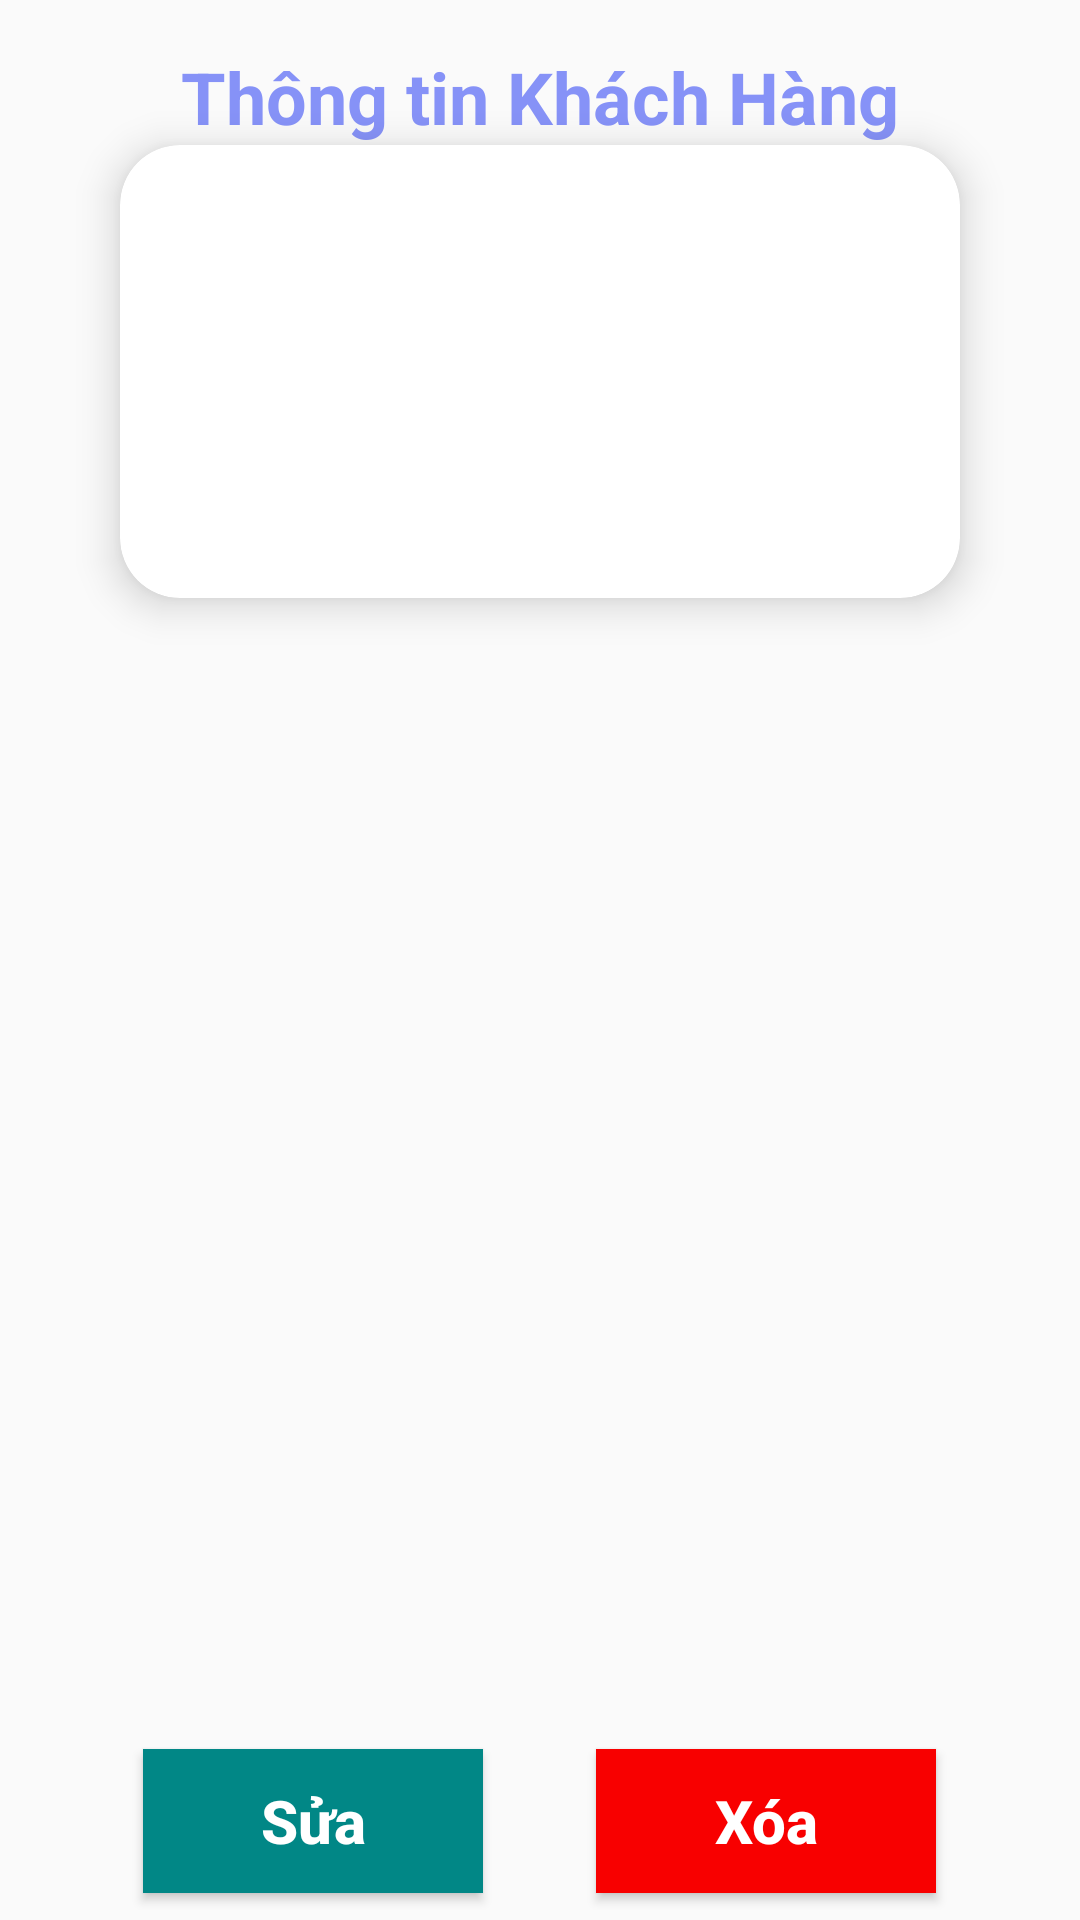

Write the Android layout XML for this screen, with the resource values it uses.
<!-- AndroidManifest.xml: application theme Theme.MyappVeXe -->
<!-- res/layout/activity_detail_customer.xml -->
<?xml version="1.0" encoding="utf-8"?>
<LinearLayout
    xmlns:android="http://schemas.android.com/apk/res/android"
    xmlns:app="http://schemas.android.com/apk/res-auto"
    xmlns:tools="http://schemas.android.com/tools"
    android:layout_width="match_parent"
    android:layout_height="match_parent"
    android:orientation="vertical"
    tools:context=".DetailCustomerActivity">

    <TextView
        android:id="@+id/detailCus"
        android:layout_width="wrap_content"
        android:layout_height="wrap_content"
        android:layout_marginTop="16dp"
        android:text="Thông tin Khách Hàng"
        android:textSize="24dp"
        android:textColor="@color/lavender"
        android:textStyle="bold"
        android:layout_gravity="center" />

    <androidx.cardview.widget.CardView
        android:id="@+id/cardImage"
        android:layout_width="280dp"
        android:layout_height="151dp"
        android:layout_gravity="center"
        app:cardCornerRadius="20dp"
        app:cardElevation="8dp">

        <ImageView
            android:id="@+id/detailMages"
            android:layout_width="280dp"
            android:layout_height="200dp"
            android:layout_gravity="center"
            android:src="@drawable/profile" />

    </androidx.cardview.widget.CardView>

    <LinearLayout
        android:layout_width="match_parent"
        android:layout_height="match_parent"
        android:orientation="vertical">

            <TextView
                android:id="@+id/detailNameCus"
                android:layout_width="wrap_content"
                android:layout_height="0dp"
                android:layout_weight="0.2"
                android:textColor="@color/lavender"
                android:textSize="20dp"
                android:textStyle="bold"
                android:layout_marginStart="10dp"
                android:layout_marginTop="10dp"/>

            <TextView
                android:id="@+id/detailEmailCus"
                android:layout_width="wrap_content"
                android:layout_height="0dp"
                android:layout_weight="0.2"
                android:textColor="@color/lavender"
                android:textSize="20dp"
                android:textStyle="bold"
                android:layout_marginStart="10dp"
                android:layout_marginTop="10dp"/>
            <TextView
                android:id="@+id/detailGenderCus"
                android:layout_width="wrap_content"
                android:layout_height="0dp"
                android:layout_weight="0.2"
                android:textColor="@color/lavender"
                android:textSize="20dp"
                android:textStyle="bold"
                android:layout_marginStart="10dp"
                android:layout_marginTop="10dp"/>
            <TextView
                android:id="@+id/detailBirthCus"
                android:layout_width="wrap_content"
                android:layout_height="0dp"
                android:layout_weight="0.2"
                android:textColor="@color/lavender"
                android:textSize="20dp"
                android:textStyle="bold"
                android:layout_marginStart="10dp"
                android:layout_marginTop="10dp"/>
            <TextView
                android:id="@+id/detailSdtCus"
                android:layout_width="wrap_content"
                android:layout_height="0dp"
                android:layout_weight="0.2"
                android:textColor="@color/lavender"
                android:textSize="20dp"
                android:textStyle="bold"
                android:layout_marginStart="10dp"
                android:layout_marginTop="10dp"/>


        <LinearLayout
            android:layout_width="match_parent"
            android:layout_height="0dp"
            android:layout_weight="0.2"
            android:layout_marginStart="10dp"
            android:layout_marginEnd="10dp">
            <View
                android:layout_width="0dp"
                android:layout_height="wrap_content"
                android:layout_weight="0.1"/>

            <Button
                android:id="@+id/bntRevisionStaff"
                android:layout_width="0dp"
                android:layout_height="wrap_content"
                android:layout_weight="0.3"
                android:text="Sửa"
                android:textAllCaps="false"
                android:textColor="@color/white"
                android:textStyle="bold"
                android:textSize="20dp"
                android:layout_gravity="center"
                android:background="@color/teal_700"
                />
            <View
                android:layout_width="0dp"
                android:layout_height="wrap_content"
                android:layout_weight="0.1"/>
            <Button
                android:id="@+id/bntDeleteStaff"
                android:layout_width="0dp"
                android:layout_height="wrap_content"
                android:layout_weight="0.3"
                android:text="Xóa"
                android:textAllCaps="false"
                android:textColor="@color/white"
                android:textStyle="bold"
                android:textSize="20dp"
                android:layout_gravity="center"
                android:background="#F80000"/>
            <View
                android:layout_width="0dp"
                android:layout_height="wrap_content"
                android:layout_weight="0.1"/>
        </LinearLayout>
    </LinearLayout>

</LinearLayout>
<!-- resources referenced by this layout -->
<resources>
  <color name="lavender">#8692f7</color>
  <color name="teal_700">#FF018786</color>
  <color name="white">#FFFFFFFF</color>
  <style name="Theme.MyappVeXe" parent="Theme.AppCompat.Light.DarkActionBar">
          
          <item name="colorPrimary">@color/purple_500</item>
          <item name="colorPrimaryDark">@color/purple_700</item>
          <item name="colorAccent">@color/teal_200</item>
          
      </style>
  <color name="purple_500">#FF6200EE</color>
  <color name="purple_700">#FF3700B3</color>
  <color name="teal_200">#FF03DAC5</color>
</resources>
